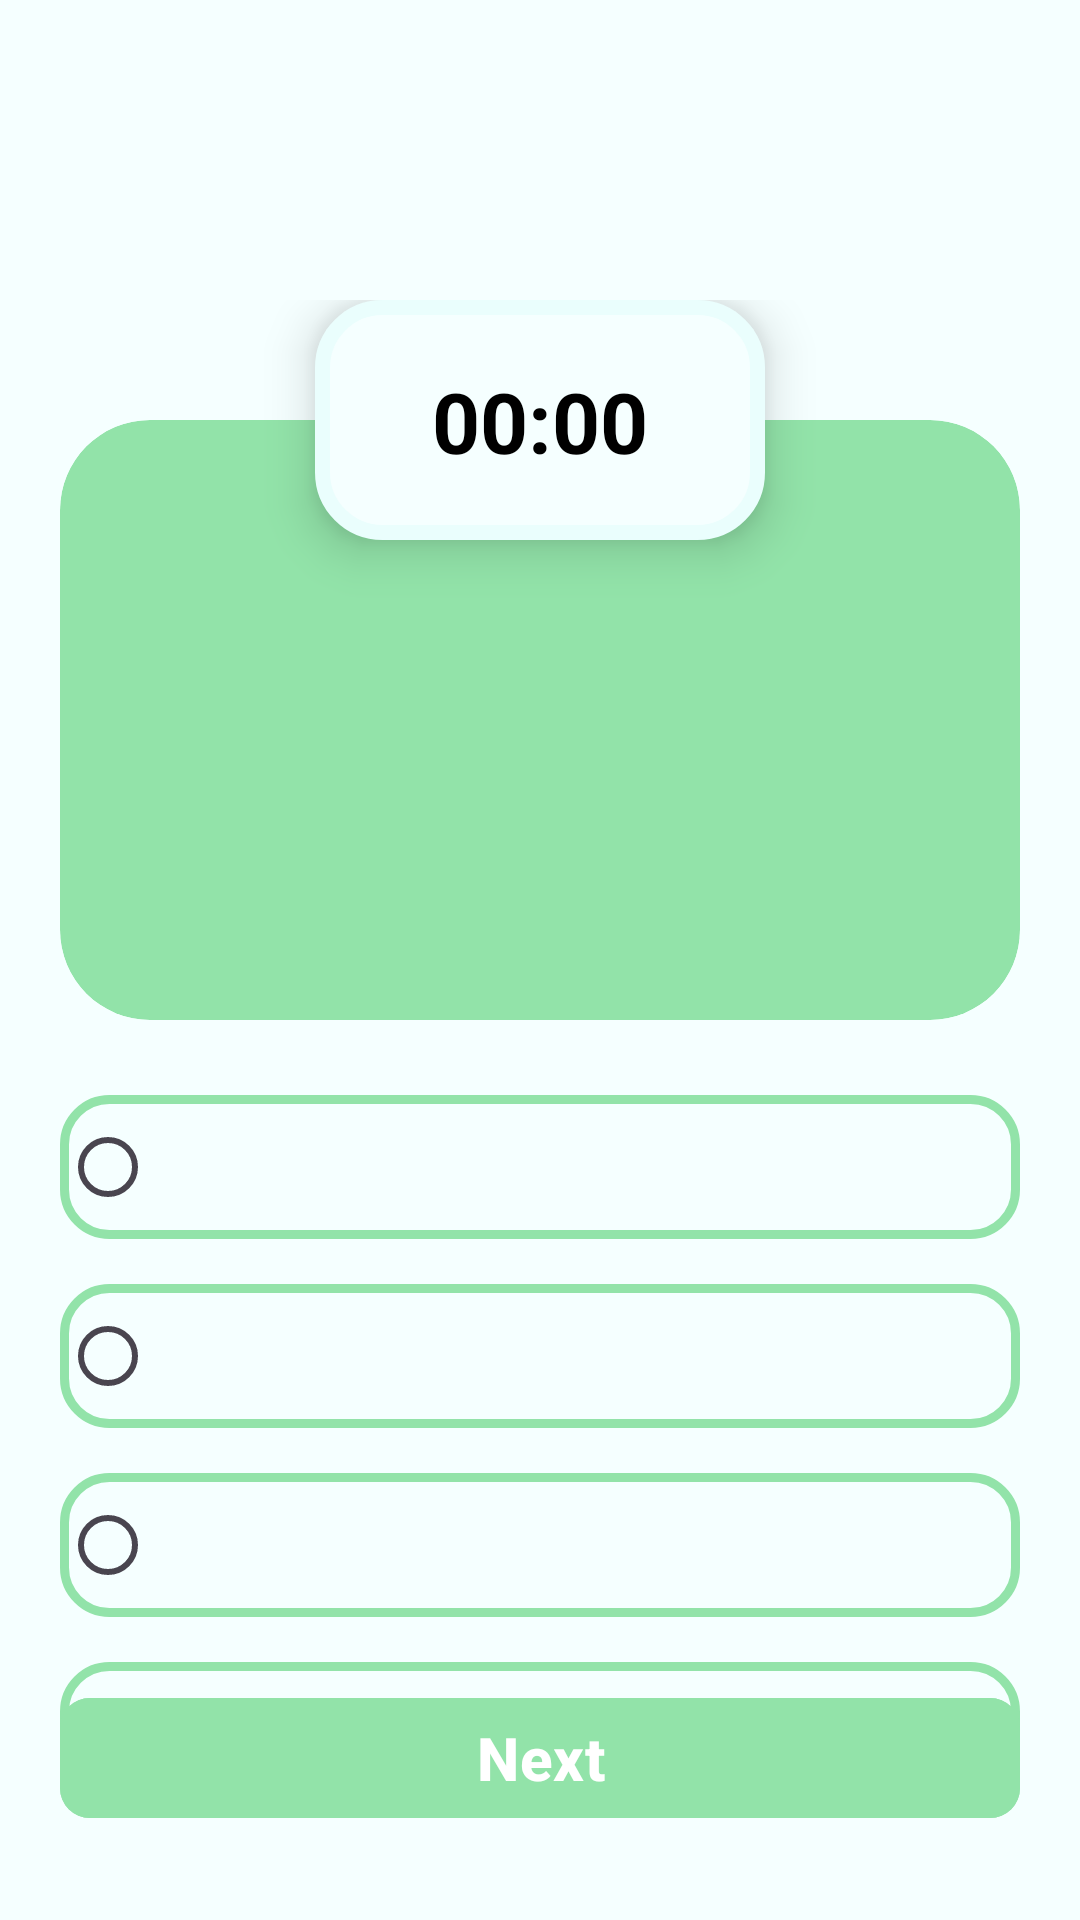

The Android layout XML behind this screen, and the referenced resources:
<!-- AndroidManifest.xml: application theme Theme.StudentAttendanceApp -->
<!-- res/layout/fragment_quiz_page.xml -->
<?xml version="1.0" encoding="utf-8"?>
<androidx.constraintlayout.widget.ConstraintLayout xmlns:android="http://schemas.android.com/apk/res/android"
    xmlns:app="http://schemas.android.com/apk/res-auto"
    xmlns:tools="http://schemas.android.com/tools"
    android:layout_width="match_parent"
    android:layout_height="match_parent"
    android:background="@color/app_bg"
    >



    <androidx.constraintlayout.widget.ConstraintLayout
        android:id="@+id/constraintLayout2"
        android:layout_width="match_parent"
        android:layout_height="wrap_content"
        android:visibility="visible"
        android:layout_marginStart="20dp"
        android:layout_marginTop="100dp"
        android:layout_marginEnd="20dp"
        app:layout_constraintTop_toTopOf="parent">

        <androidx.cardview.widget.CardView
            android:layout_width="match_parent"
            android:layout_height="200dp"
            android:layout_marginTop="40dp"
            app:cardBackgroundColor="@color/accent"
            app:cardCornerRadius="30dp"
            app:cardElevation="0dp"
            app:layout_constraintBottom_toBottomOf="parent"
            app:layout_constraintTop_toTopOf="parent"
            >

        </androidx.cardview.widget.CardView>

        <androidx.constraintlayout.widget.ConstraintLayout
            android:id="@+id/cl_circular_progress_bar"
            android:layout_width="150dp"
            android:layout_height="80dp"
            android:background="@drawable/rectangular_bg"
            android:elevation="10dp"
            app:layout_constraintEnd_toEndOf="parent"
            app:layout_constraintStart_toStartOf="parent"
            app:layout_constraintTop_toTopOf="parent">


            <TextView
                android:id="@+id/tvTimer"
                android:layout_width="86dp"
                android:layout_height="87dp"
                android:gravity="center"
                android:text="00:00"
                android:textColor="@color/black"
                android:textSize="28sp"
                android:textStyle="bold"
                app:layout_constraintBottom_toBottomOf="parent"
                app:layout_constraintEnd_toEndOf="parent"
                app:layout_constraintStart_toStartOf="parent"
                app:layout_constraintTop_toTopOf="parent" />
        </androidx.constraintlayout.widget.ConstraintLayout>

        <TextView
            android:id="@+id/tvQuestion"
            android:layout_width="match_parent"
            android:layout_height="wrap_content"
            android:layout_marginStart="20dp"
            android:layout_marginEnd="20dp"
            android:gravity="center"
            android:textSize="24sp"
            android:textStyle="bold"
            android:textColor="@color/white"
            app:layout_constraintBottom_toBottomOf="parent"
            app:layout_constraintTop_toBottomOf="@id/cl_circular_progress_bar" />
    </androidx.constraintlayout.widget.ConstraintLayout>

    <LinearLayout
        android:id="@+id/llQuestions"
        android:layout_width="match_parent"
        android:layout_height="wrap_content"
        android:layout_marginTop="10dp"
        android:orientation="vertical"
        android:visibility="visible"
        android:paddingBottom="10dp"
        android:paddingStart="20dp"
        android:paddingEnd="20dp"
        app:layout_constraintTop_toBottomOf="@+id/constraintLayout2"
        tools:layout_editor_absoluteX="20dp">


        <RadioGroup
            android:id="@+id/rgOptions"
            android:layout_width="match_parent"
            android:layout_height="match_parent"
            >

            <RadioButton
                android:id="@+id/option1"
                android:layout_width="match_parent"
                android:layout_height="wrap_content"
                android:layout_marginTop="15dp"
                android:background="@drawable/gray_button_bg"
                style="@style/RadioButtonStyle"
                android:textAllCaps="false"
                android:textSize="20sp"
                android:textAlignment="center"
                android:textColor="@color/black"
                android:textStyle="bold" />

            <RadioButton
                android:id="@+id/option2"
                android:layout_width="match_parent"
                android:layout_height="wrap_content"
                android:layout_marginTop="15dp"
                style="@style/RadioButtonStyle"
                android:background="@drawable/gray_button_bg"
                android:textAllCaps="false"
                android:textSize="20sp"
                android:textAlignment="center"
                android:textColor="@color/black"
                android:textStyle="bold" />

            <RadioButton
                android:id="@+id/option3"
                android:layout_width="match_parent"
                android:layout_height="wrap_content"
                android:layout_marginTop="15dp"
                style="@style/RadioButtonStyle"
                android:background="@drawable/gray_button_bg"
                android:textAllCaps="false"
                android:textSize="20sp"
                android:textAlignment="center"
                android:textColor="@color/black"
                android:textStyle="bold" />

            <RadioButton
                android:id="@+id/option4"
                android:layout_width="match_parent"
                android:layout_height="wrap_content"
                android:layout_marginTop="15dp"
                style="@style/RadioButtonStyle"
                android:background="@drawable/gray_button_bg"
                android:textAllCaps="false"
                android:textSize="20sp"
                android:textAlignment="center"
                android:textColor="@color/black"
                android:textStyle="bold" />


        </RadioGroup>


    </LinearLayout>

    <com.google.android.material.button.MaterialButton
        android:id="@+id/btnNext"
        android:layout_width="match_parent"
        android:layout_height="wrap_content"
        android:layout_marginStart="20dp"
        android:layout_marginEnd="20dp"
        android:layout_marginBottom="30dp"
        android:text="Next"
        android:textColor="@color/white"
        android:textAllCaps="false"
        android:textSize="20sp"
        android:textStyle="bold"
        android:visibility="visible"
        android:backgroundTint="@color/accent"
        app:layout_constraintBottom_toBottomOf="parent"
        app:cornerRadius="10dp"
        />

    <LinearLayout
        android:id="@+id/llResult"
        android:layout_width="match_parent"
        android:layout_height="match_parent"
        android:gravity="center"
        android:visibility="gone"
        android:background="@color/app_bg"
        android:orientation="vertical">

        <TextView
            android:id="@+id/tvResultTitle"
            android:layout_width="wrap_content"
            android:layout_height="wrap_content"
            android:layout_marginTop="16dp"
            android:layout_marginBottom="8dp"
            android:text="Your Final Result"
            android:textColor="@color/black"
            android:textSize="24sp"
            android:textStyle="bold" />

        <androidx.cardview.widget.CardView xmlns:card_view="http://schemas.android.com/apk/res-auto"
            android:id="@+id/outerCardView"
            android:layout_width="match_parent"
            android:layout_height="wrap_content"
            android:layout_margin="16dp"
            android:elevation="10dp"
            android:backgroundTint="@color/app_bg"

            card_view:cardCornerRadius="8dp">

            <androidx.cardview.widget.CardView xmlns:card_view="http://schemas.android.com/apk/res-auto"
                android:id="@+id/innerCardView"
                android:layout_width="match_parent"
                android:layout_height="wrap_content"
                android:layout_margin="16dp"
                android:background="@color/app_bg"
                android:elevation="10dp"
                card_view:cardCornerRadius="8dp">

                <LinearLayout
                    android:layout_width="match_parent"
                    android:layout_height="match_parent"
                    android:background="@color/accent"
                    android:gravity="center"
                    android:padding="20dp"
                    android:orientation="vertical">

                    <TextView
                        android:id="@+id/tvResult"
                        android:layout_width="wrap_content"
                        android:layout_height="wrap_content"
                        android:layout_marginBottom="16dp"
                        android:text="Result"
                        android:textColor="@color/white"
                        android:textStyle="italic|bold"
                        android:textSize="18sp" />

                    
                </LinearLayout>

            </androidx.cardview.widget.CardView>

        </androidx.cardview.widget.CardView>

        <com.google.android.material.button.MaterialButton
            android:id="@+id/btnFinish"
            android:layout_width="wrap_content"
            android:layout_height="wrap_content"
            android:layout_marginTop="16dp"
            android:backgroundTint="@color/accent"
            android:text="Finish"
            app:cornerRadius="10dp"
            />


    </LinearLayout>
</androidx.constraintlayout.widget.ConstraintLayout>
<!-- resources referenced by this layout -->
<resources>
  <color name="accent">#92E3A9</color>
  <color name="app_bg">#F5FFFF</color>
  <color name="black">#FF000000</color>
  <color name="white">#FFFFFFFF</color>
  <!-- drawable gray_button_bg (drawable) -->
  <?xml version="1.0" encoding="utf-8"?>
  <shape xmlns:android="http://schemas.android.com/apk/res/android"
      android:shape="rectangle">
      <stroke
          android:width="3dp"
          android:color="@color/accent" />
      <corners android:radius="15dp" />
  </shape>
  <!-- drawable rectangular_bg (drawable) -->
  <?xml version="1.0" encoding="utf-8"?>
  <shape android:shape="rectangle"
      xmlns:android="http://schemas.android.com/apk/res/android">
      <solid android:color="@color/app_bg"/>
      <corners android:radius="20dp" />
      <stroke
          android:width="5dp"
          android:color="@color/aqua"/>
  </shape>
  <style name="RadioButtonStyle" parent="Widget.AppCompat.CompoundButton.RadioButton">
          <item name="android:colorAccent">@color/aqua</item>
      </style>
  <style name="Theme.StudentAttendanceApp" parent="Base.Theme.StudentAttendanceApp" />
  <color name="aqua">#eafefd</color>
  <style name="Base.Theme.StudentAttendanceApp" parent="Theme.Material3.DayNight.NoActionBar">
          
           <item name="colorPrimary">@color/black</item>
      </style>
</resources>
